Image classification data set "dataset_final" (Sree14hari/BridgeCrack-Segmentation on GitHub). Class labels (3): heavy crack, light crack, medium crack.

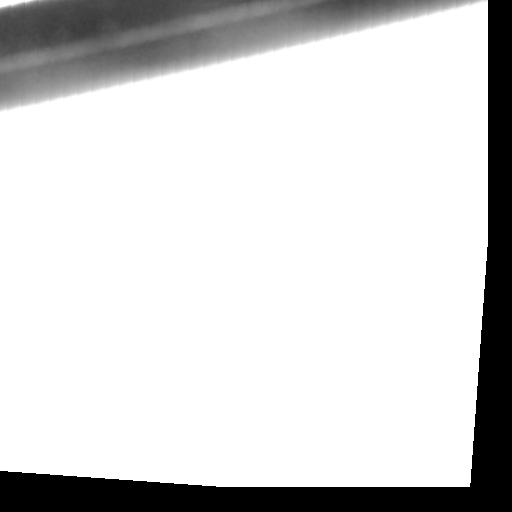
Label: light crack

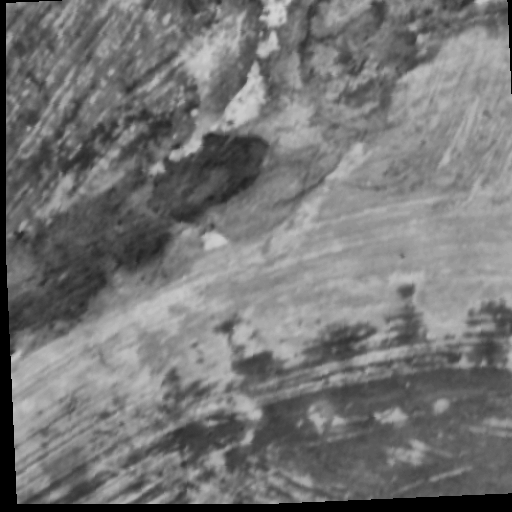
Label: medium crack

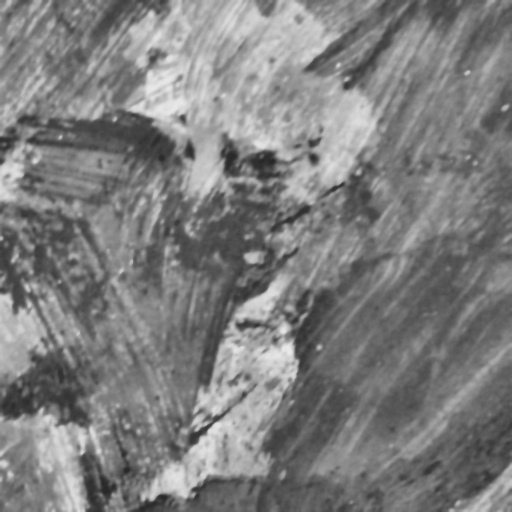
Label: heavy crack

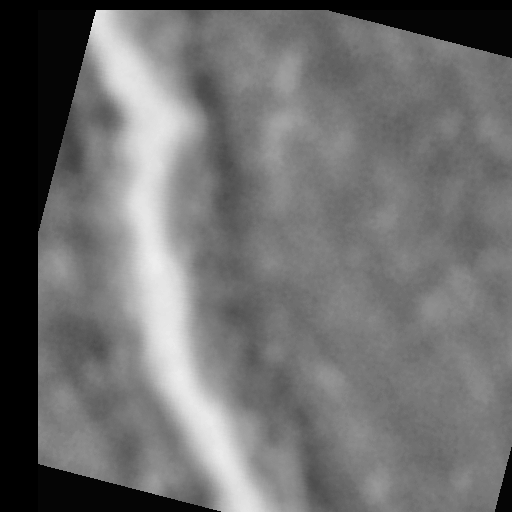
Label: light crack

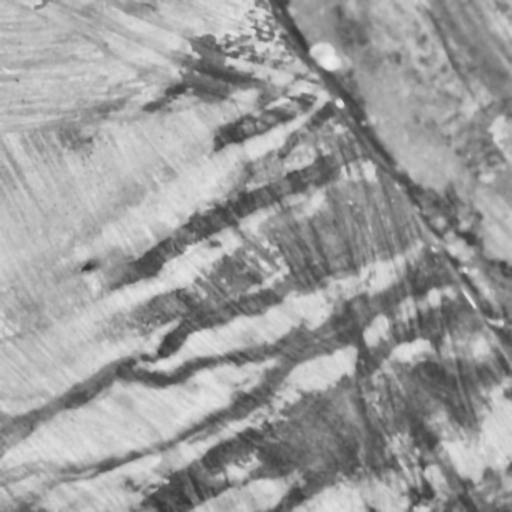
Label: medium crack

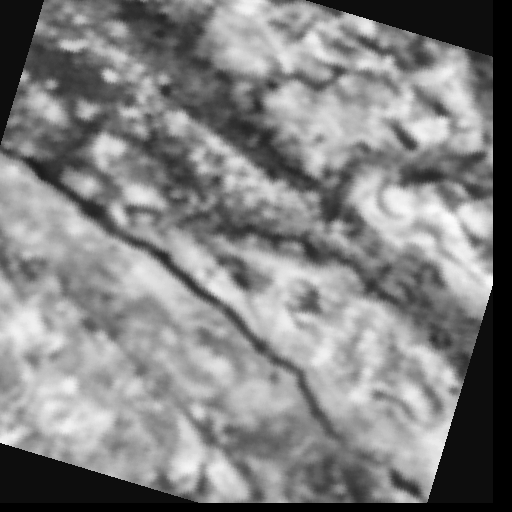
Label: heavy crack
